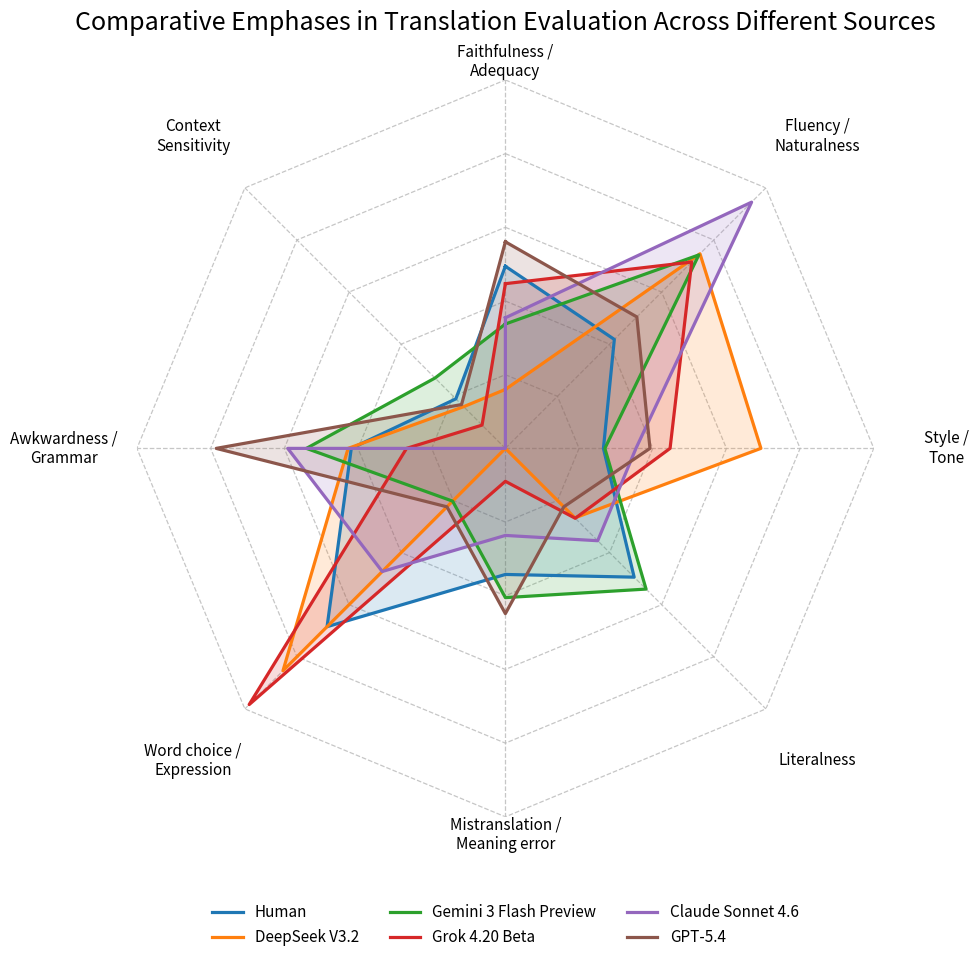

This chart was generated by the following Python code:
import numpy as np
import matplotlib.pyplot as plt

# =========================
# Data
# =========================
categories = [
    "Faithfulness /\nAdequacy",
    "Fluency /\nNaturalness",
    "Style /\nTone",
    "Literalness",
    "Mistranslation /\nMeaning error",
    "Word choice /\nExpression",
    "Awkwardness /\nGrammar",
    "Context\nSensitivity"
]

human_raw = np.array([13, 11, 7, 13, 9, 18, 11, 5], dtype=float)
deepseek_raw = np.array([3, 14, 13, 5, 0, 16, 8, 3], dtype=float)
gemini_raw = np.array([5, 11, 4, 8, 6, 3, 8, 4], dtype=float)
grok_raw = np.array([5,8,5,3,1,11,3,1], dtype=float)
claude_raw = np.array([3,8,3,3,2,4,5,0], dtype=float)
gpt54_raw = np.array([10,9,7,4,8,4,14,3], dtype=float)

# =========================
# Normalize by source total
# =========================
human = human_raw / human_raw.sum()
deepseek = deepseek_raw / deepseek_raw.sum()
gemini = gemini_raw / gemini_raw.sum()
grok = grok_raw / grok_raw.sum()
claude = claude_raw / claude_raw.sum()
gpt54 = gpt54_raw / gpt54_raw.sum()


# =========================
# Radar prep
# =========================
N = len(categories)
angles = np.linspace(0, 2 * np.pi, N, endpoint=False)
angles_closed = np.concatenate([angles, [angles[0]]])

human_plot = np.concatenate([human, [human[0]]])
deepseek_plot = np.concatenate([deepseek, [deepseek[0]]])
gemini_plot = np.concatenate([gemini, [gemini[0]]])
grok_plot = np.concatenate([grok, [grok[0]]])
claude_plot = np.concatenate([claude, [claude[0]]])
gpt54_plot = np.concatenate([gpt54, [gpt54[0]]])

max_value = max(human.max(), deepseek.max(), gemini.max(), grok.max(), claude.max(), gpt54.max())
upper = max_value + 0.005

levels = 5
r_ticks = np.linspace(upper / levels, upper, levels)

# =========================
# Figure
# =========================
plt.rcParams["font.size"] = 11
plt.rcParams["axes.unicode_minus"] = False

fig = plt.figure(figsize=(10, 10.5))
ax = plt.subplot(111, polar=True)

# First axis at top, clockwise
ax.set_theta_offset(np.pi / 2)
ax.set_theta_direction(-1)

ax.set_ylim(0, upper)

# Remove default circular grid and border
ax.grid(False)
ax.spines["polar"].set_visible(False)

# Remove default ticks
ax.set_yticks([])
ax.set_xticks([])

# =========================
# Custom polygon grid
# =========================
grid_color = "#B8B8B8"

for r in r_ticks:
    ax.plot(
        angles_closed,
        [r] * len(angles_closed),
        linestyle="dashed",
        linewidth=0.9,
        color=grid_color,
        alpha=0.8,
        zorder=0
    )

for angle in angles:
    ax.plot(
        [angle, angle],
        [0, upper],
        linestyle="dashed",
        linewidth=0.9,
        color=grid_color,
        alpha=0.8,
        zorder=0
    )

# =========================
# Category labels
# 顶部和底部单独调整，避免碰标题/图例
# =========================
label_radius_default = upper + 0.06
label_radius_top = upper + 0.015
label_radius_bottom = upper + 0.015

for i, (angle, label) in enumerate(zip(angles, categories)):
    if i == 0:        # top
        radius = label_radius_top
    elif i == 4:      # bottom
        radius = label_radius_bottom
    else:
        radius = label_radius_default

    ax.text(
        angle,
        radius,
        label,
        fontsize=11,
        ha="center",
        va="center",
        clip_on=False
    )

# =========================
# Plot series
# =========================
line1, = ax.plot(
    angles_closed, human_plot,
    linewidth=2.3,
    label="Human",
    zorder=3
)
ax.fill(angles_closed, human_plot, alpha=0.16, zorder=2)

line2, = ax.plot(
    angles_closed, deepseek_plot,
    linewidth=2.3,
    label="DeepSeek V3.2",
    zorder=3
)
ax.fill(angles_closed, deepseek_plot, alpha=0.16, zorder=2)

line3, = ax.plot(
    angles_closed, gemini_plot,
    linewidth=2.3,
    label="Gemini 3 Flash Preview",
    zorder=3
)
ax.fill(angles_closed, gemini_plot, alpha=0.16, zorder=2)

line4, = ax.plot(
    angles_closed, grok_plot,
    linewidth=2.3,
    label="Grok 4.20 Beta",
    zorder=3
)
ax.fill(angles_closed, grok_plot, alpha=0.16, zorder=2)

line5, = ax.plot(
    angles_closed, claude_plot,
    linewidth=2.3,
    label="Claude Sonnet 4.6",
    zorder=3
)
ax.fill(angles_closed, claude_plot, alpha=0.16, zorder=2)

line6, = ax.plot(
    angles_closed, gpt54_plot,
    linewidth=2.3,
    label="GPT-5.4",
    zorder=3
)
ax.fill(angles_closed, gpt54_plot, alpha=0.16, zorder=2)

# =========================
# Title
# =========================
plt.title(
    "Comparative Emphases in Translation Evaluation Across Different Sources",
    fontsize=18,
    pad=36
)

# =========================
# Legend at bottom, horizontal
# =========================
ax.legend(
    handles=[line1, line2, line3, line4, line5, line6],
    loc="upper center",
    bbox_to_anchor=(0.5, -0.10),
    ncol=3,
    frameon=False,
    fontsize=11
)

plt.tight_layout()
plt.show()
